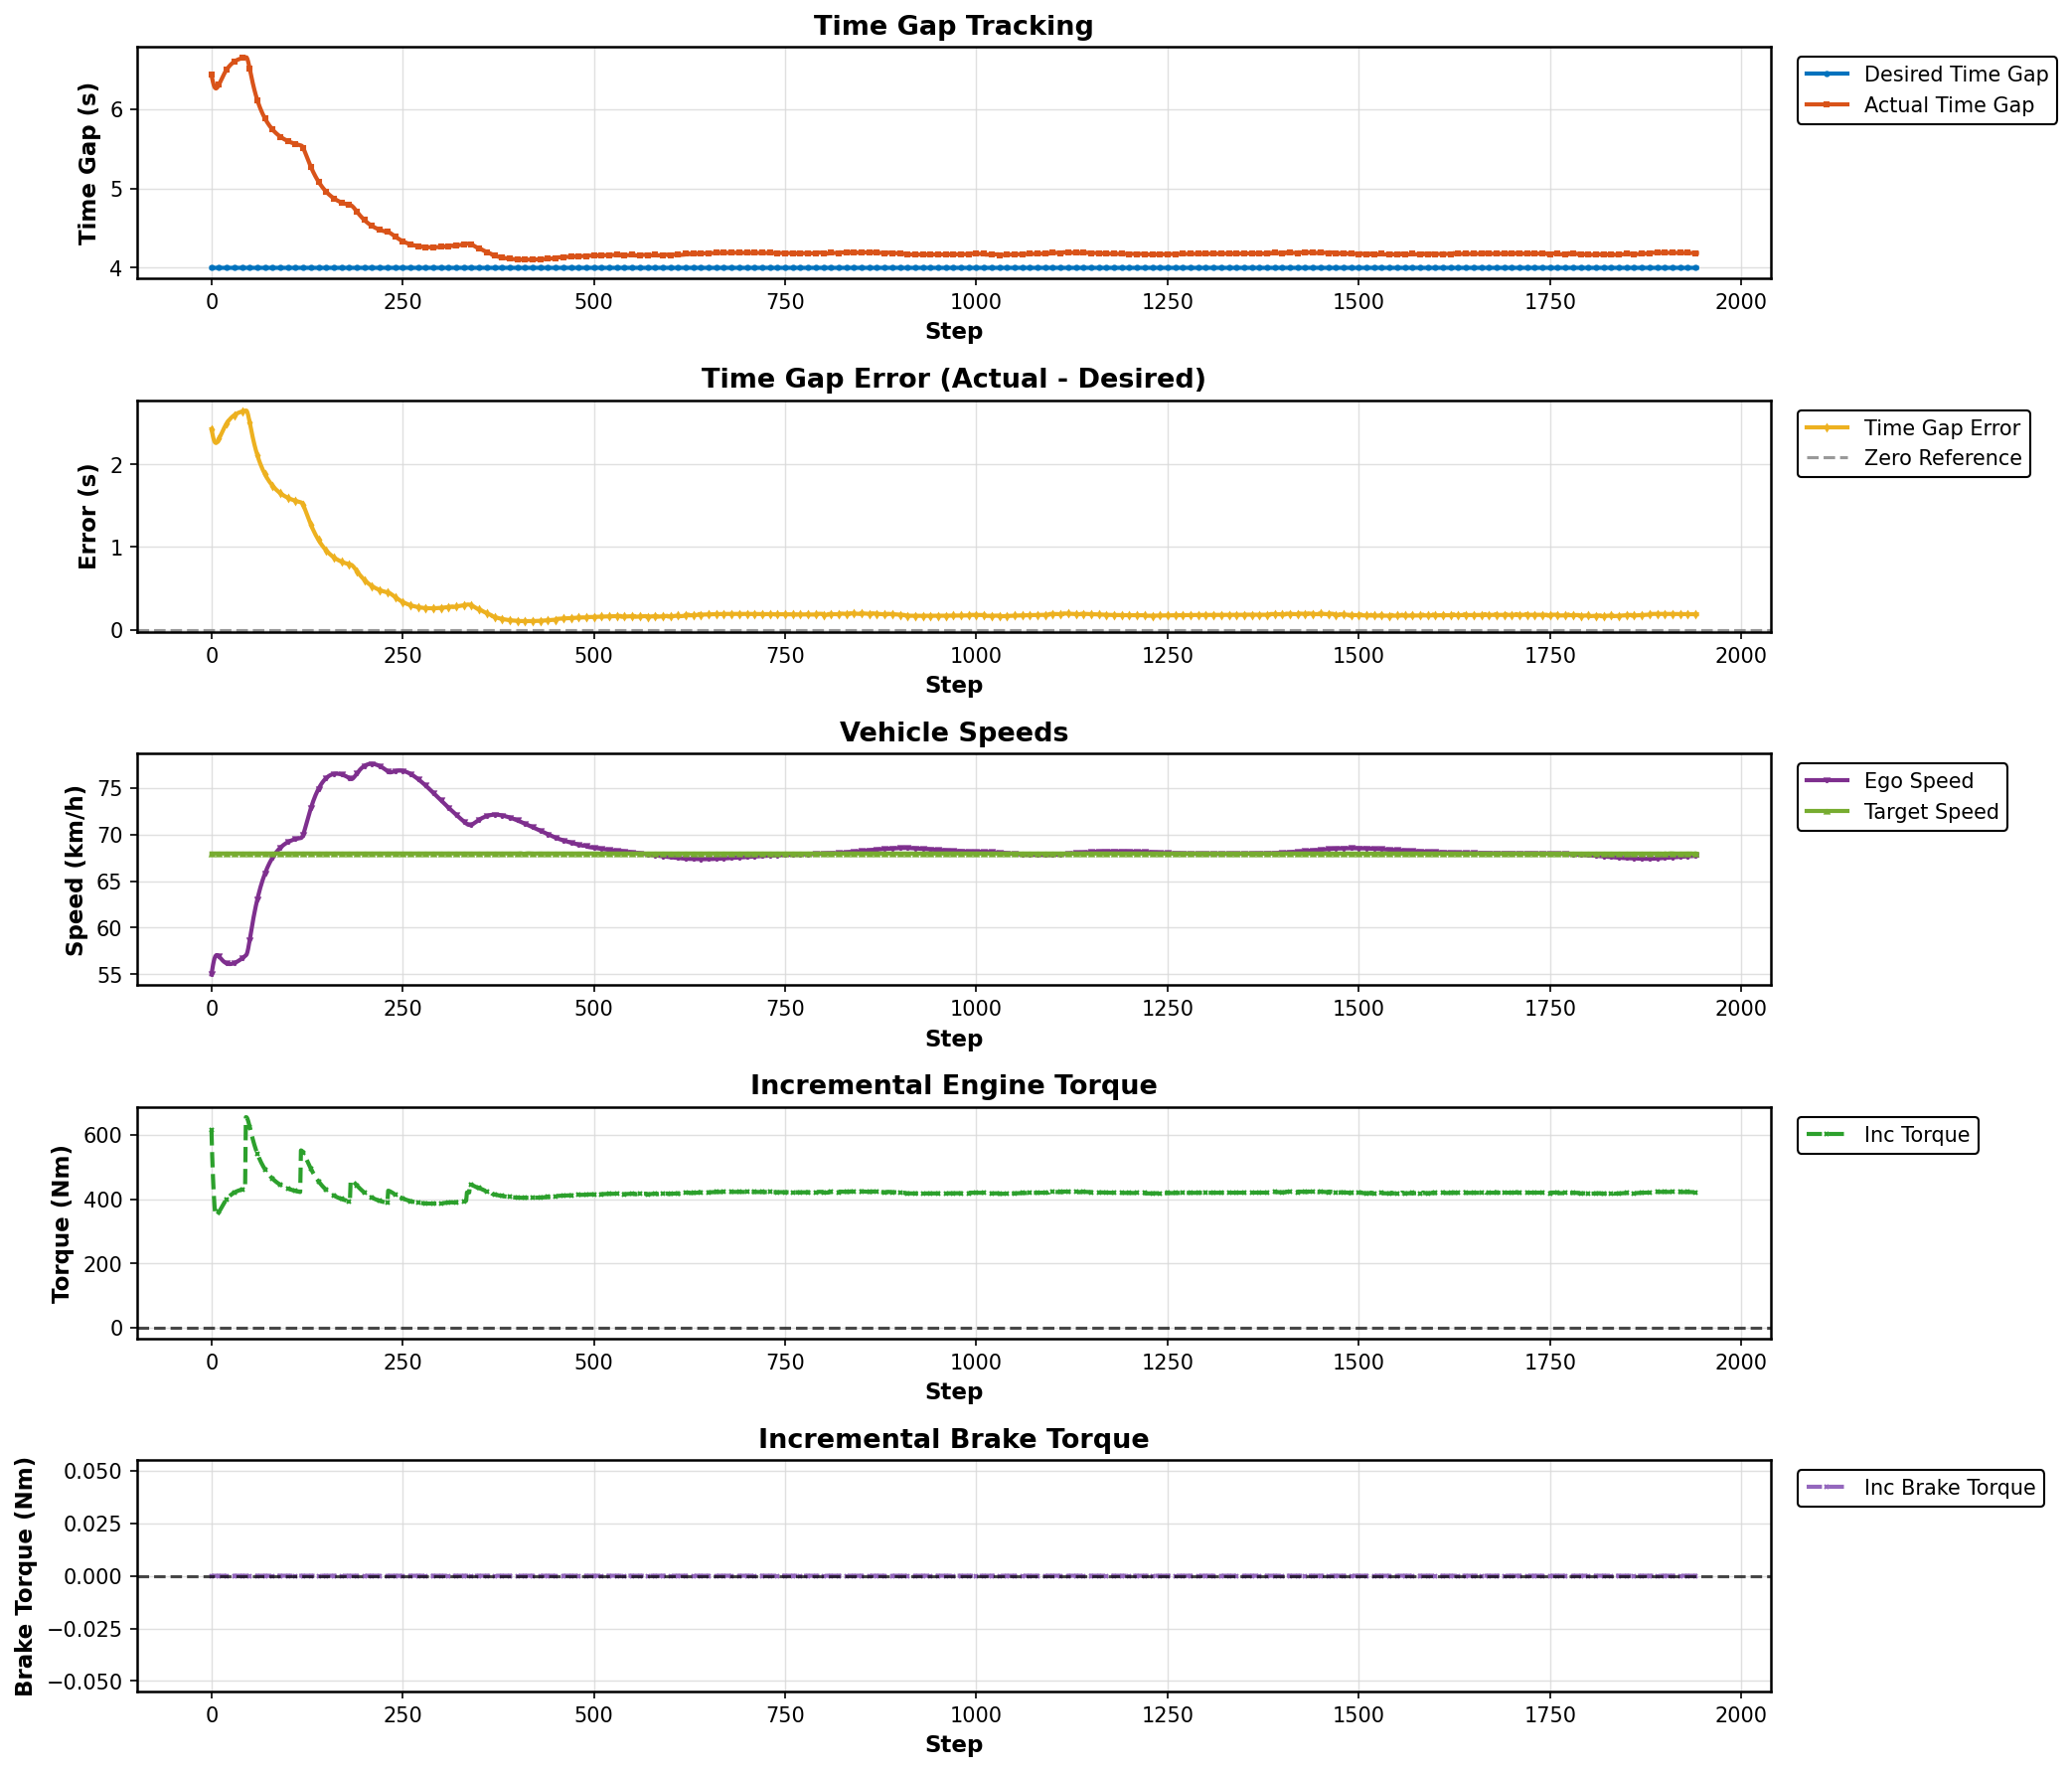

Values plotted in this chart, from the file beside it:
Step, Desired Gap (s), Actual Gap (s), Error (s), Ego Speed (km/h), Target Speed (km/h), Incremental Torque (Nm), Incremental Brake Torque (Nm)
0, 4.0, 6.429, 2.429, 54.98, 67.96, 614.2, 0.0
1, 4.0, 6.383, 2.383, 55.47, 67.96, 532.9, 0.0
2, 4.0, 6.338, 2.338, 55.96, 67.96, 468, 0.0
3, 4.0, 6.302, 2.302, 56.37, 67.96, 417.5, 0.0
4, 4.0, 6.276, 2.276, 56.69, 67.96, 378.9, 0.0
5, 4.0, 6.262, 2.262, 56.91, 67.96, 350, 0.0
6, 4.0, 6.259, 2.259, 57.02, 67.96, 349.4, 0.0
7, 4.0, 6.265, 2.265, 57.06, 67.96, 350.6, 0.0
8, 4.0, 6.277, 2.277, 57.04, 67.96, 353.1, 0.0
9, 4.0, 6.293, 2.293, 56.98, 67.96, 356.4, 0.0
10, 4.0, 6.311, 2.311, 56.9, 67.96, 360.3, 0.0
11, 4.0, 6.331, 2.331, 56.81, 67.96, 364.5, 0.0
12, 4.0, 6.352, 2.352, 56.71, 67.96, 368.8, 0.0
13, 4.0, 6.373, 2.373, 56.62, 67.96, 373.2, 0.0
14, 4.0, 6.393, 2.393, 56.53, 67.96, 377.5, 0.0
15, 4.0, 6.413, 2.413, 56.44, 67.96, 381.6, 0.0
16, 4.0, 6.432, 2.432, 56.37, 67.96, 385.6, 0.0
17, 4.0, 6.45, 2.45, 56.3, 67.96, 389.4, 0.0
18, 4.0, 6.467, 2.467, 56.24, 67.96, 392.9, 0.0
19, 4.0, 6.483, 2.483, 56.19, 67.96, 396.3, 0.0
20, 4.0, 6.498, 2.498, 56.16, 67.96, 399.4, 0.0
21, 4.0, 6.511, 2.511, 56.13, 67.96, 402.3, 0.0
22, 4.0, 6.524, 2.524, 56.11, 67.96, 405, 0.0
23, 4.0, 6.536, 2.536, 56.09, 67.96, 407.5, 0.0
24, 4.0, 6.547, 2.547, 56.09, 67.96, 409.9, 0.0
25, 4.0, 6.558, 2.558, 56.09, 67.96, 412, 0.0
26, 4.0, 6.567, 2.567, 56.1, 67.96, 414, 0.0
27, 4.0, 6.576, 2.576, 56.12, 67.96, 415.8, 0.0
28, 4.0, 6.584, 2.584, 56.14, 67.96, 417.5, 0.0
29, 4.0, 6.591, 2.591, 56.17, 67.96, 419.1, 0.0
30, 4.0, 6.598, 2.598, 56.2, 67.96, 420.5, 0.0
31, 4.0, 6.604, 2.604, 56.24, 67.96, 421.8, 0.0
32, 4.0, 6.61, 2.61, 56.28, 67.96, 423, 0.0
33, 4.0, 6.615, 2.615, 56.32, 67.96, 424.1, 0.0
34, 4.0, 6.62, 2.62, 56.37, 67.96, 425.1, 0.0
35, 4.0, 6.624, 2.624, 56.42, 67.96, 426, 0.0
36, 4.0, 6.628, 2.628, 56.47, 67.96, 426.8, 0.0
37, 4.0, 6.632, 2.632, 56.52, 67.96, 427.6, 0.0
38, 4.0, 6.635, 2.635, 56.58, 67.96, 428.3, 0.0
39, 4.0, 6.638, 2.638, 56.64, 67.96, 429, 0.0
40, 4.0, 6.641, 2.641, 56.7, 67.96, 429.6, 0.0
41, 4.0, 6.644, 2.644, 56.76, 67.96, 430.1, 0.0
42, 4.0, 6.646, 2.646, 56.83, 67.96, 430.6, 0.0
43, 4.0, 6.648, 2.648, 56.89, 67.96, 431.1, 0.0
44, 4.0, 6.65, 2.65, 56.96, 67.96, 431.5, 0.0
45, 4.0, 6.652, 2.652, 57.02, 67.96, 654.6, 0.0
46, 4.0, 6.65, 2.65, 57.13, 67.96, 654, 0.0
47, 4.0, 6.63, 2.63, 57.38, 67.96, 649.9, 0.0
48, 4.0, 6.597, 2.597, 57.75, 67.96, 642.9, 0.0
49, 4.0, 6.556, 2.556, 58.18, 67.96, 634.3, 0.0
50, 4.0, 6.51, 2.51, 58.66, 67.96, 624.8, 0.0
51, 4.0, 6.464, 2.464, 59.16, 67.96, 614.9, 0.0
52, 4.0, 6.417, 2.417, 59.65, 67.96, 605.1, 0.0
53, 4.0, 6.371, 2.371, 60.14, 67.96, 595.5, 0.0
54, 4.0, 6.328, 2.328, 60.62, 67.96, 586.3, 0.0
55, 4.0, 6.286, 2.286, 61.07, 67.96, 577.7, 0.0
56, 4.0, 6.247, 2.247, 61.51, 67.96, 569.5, 0.0
57, 4.0, 6.21, 2.21, 61.92, 67.96, 561.7, 0.0
58, 4.0, 6.176, 2.176, 62.32, 67.96, 554.5, 0.0
59, 4.0, 6.143, 2.143, 62.69, 67.96, 547.6, 0.0
... 1,883 more rows
